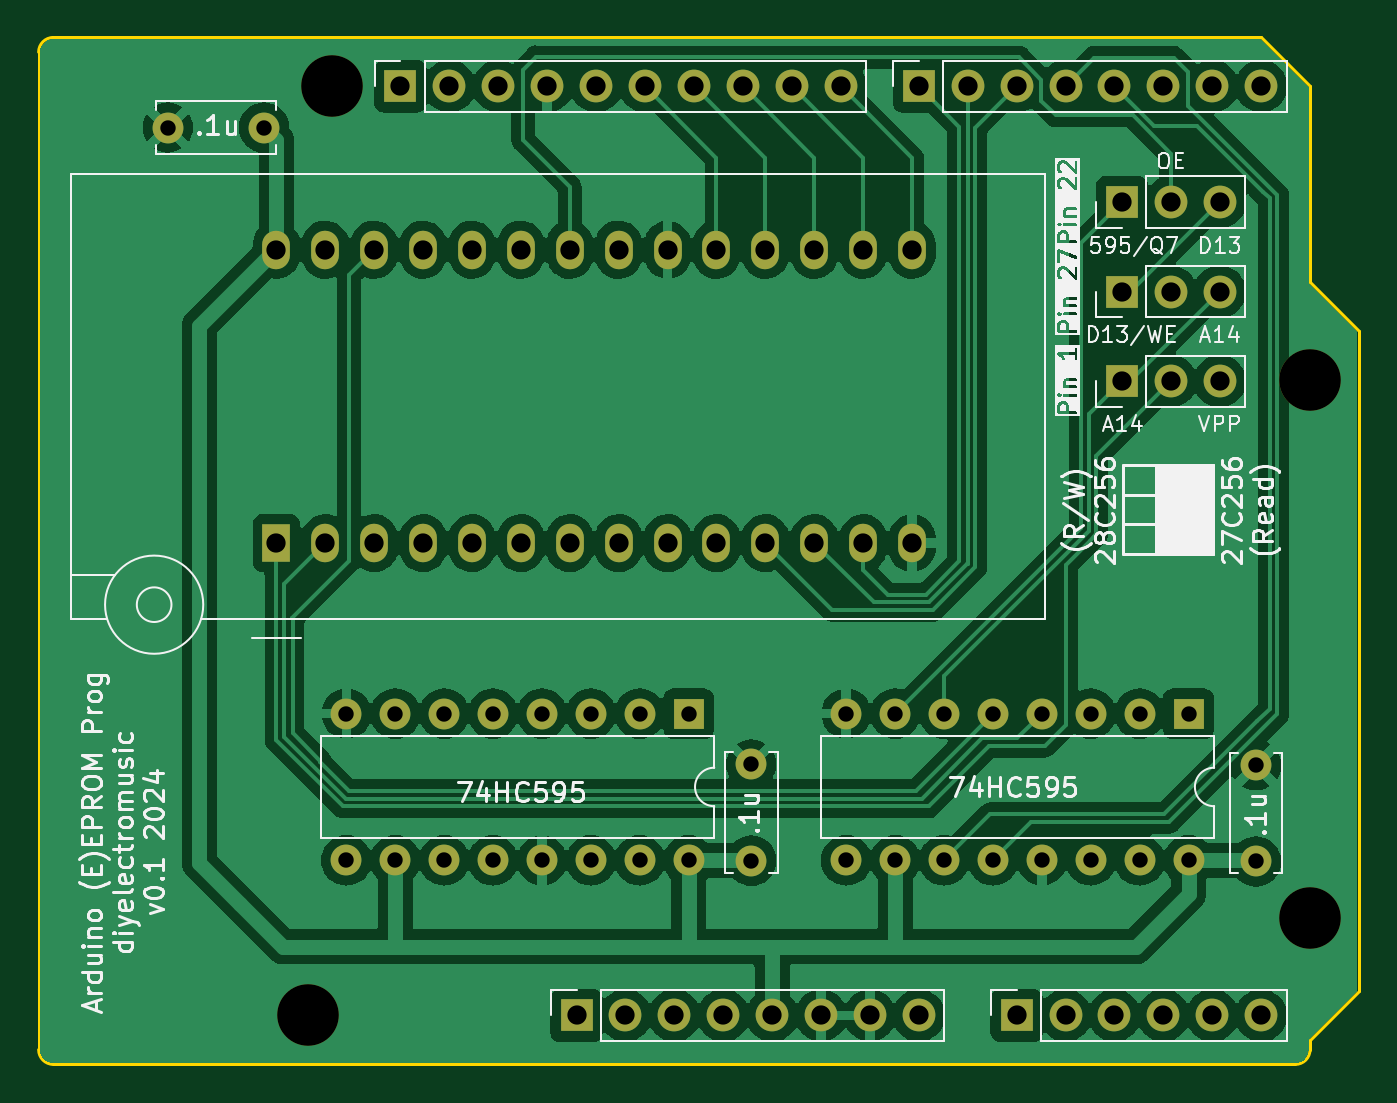
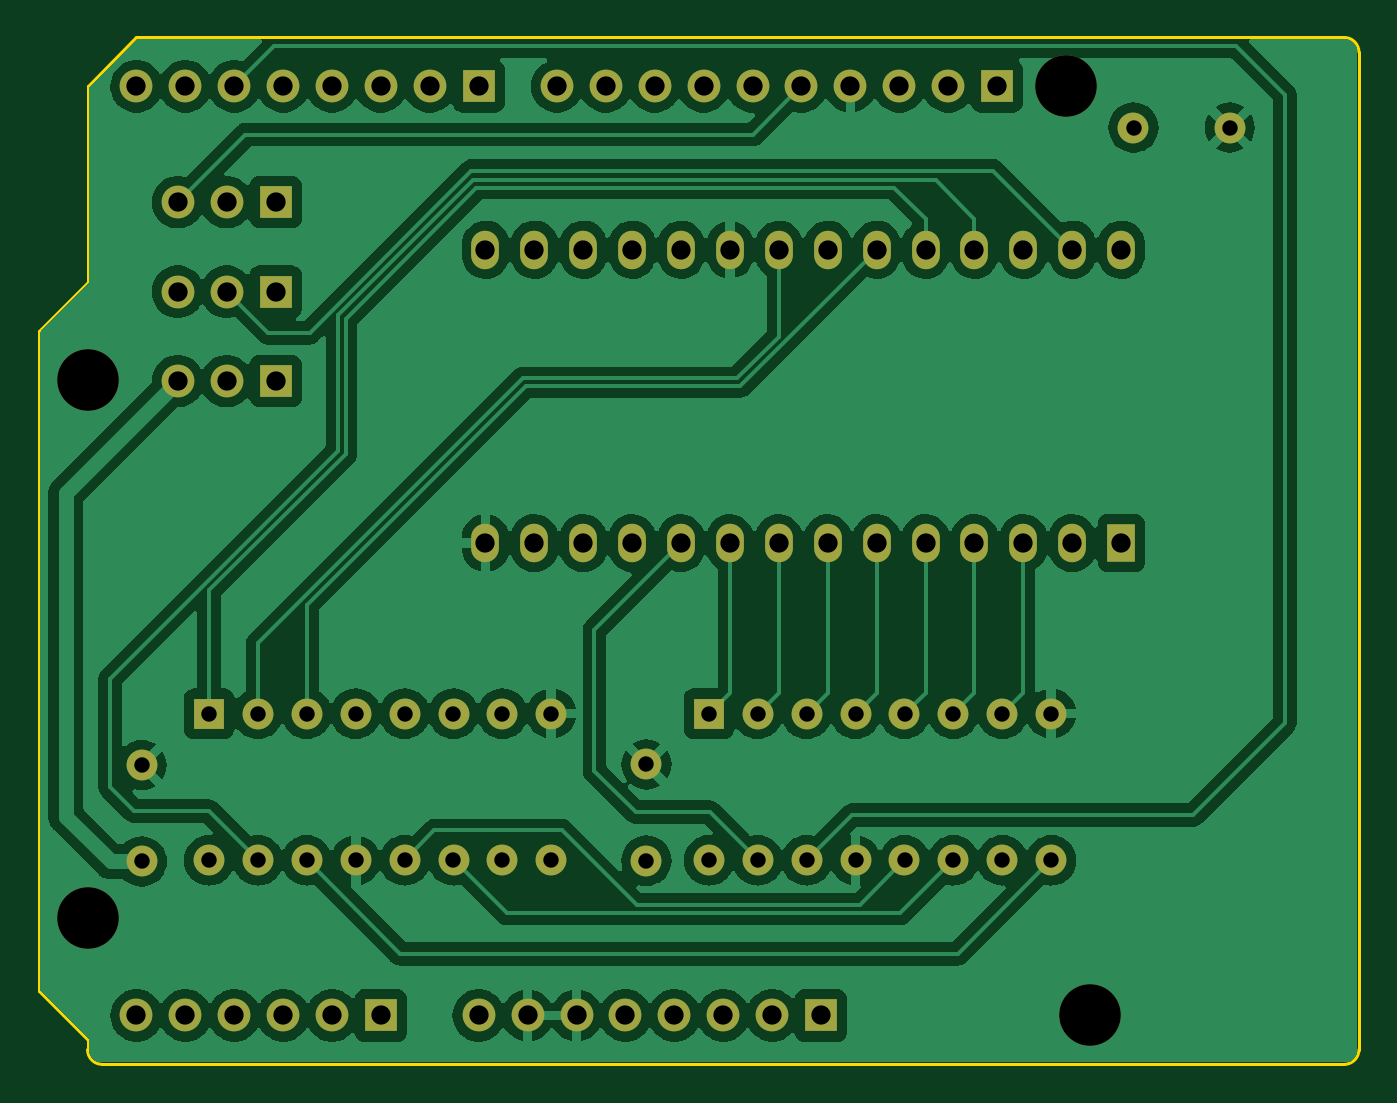
Circuit board: 8 layer files. Board 68.6 x 53.3 mm.
- bottom_copper: ArduinoEEPROMProg-B_Cu.gbr (153747 bytes)
- bottom_mask: ArduinoEEPROMProg-B_Mask.gbr (3864 bytes)
- bottom_silk: ArduinoEEPROMProg-B_Silkscreen.gbr (461 bytes)
- outline: ArduinoEEPROMProg-Edge_Cuts.gbr (1167 bytes)
- top_copper: ArduinoEEPROMProg-F_Cu.gbr (152342 bytes)
- top_mask: ArduinoEEPROMProg-F_Mask.gbr (3864 bytes)
- top_silk: ArduinoEEPROMProg-F_Silkscreen.gbr (80375 bytes)
- drill: ArduinoEEPROMProg.drl (2127 bytes)

=== bottom_copper: ArduinoEEPROMProg-B_Cu.gbr (153747 bytes, source omitted) ===
=== bottom_mask: ArduinoEEPROMProg-B_Mask.gbr ===
%TF.GenerationSoftware,KiCad,Pcbnew,7.0.9*%
%TF.CreationDate,2024-01-02T14:05:00+00:00*%
%TF.ProjectId,ArduinoEEPROMProg,41726475-696e-46f4-9545-50524f4d5072,rev?*%
%TF.SameCoordinates,Original*%
%TF.FileFunction,Soldermask,Bot*%
%TF.FilePolarity,Negative*%
%FSLAX46Y46*%
G04 Gerber Fmt 4.6, Leading zero omitted, Abs format (unit mm)*
G04 Created by KiCad (PCBNEW 7.0.9) date 2024-01-02 14:05:00*
%MOMM*%
%LPD*%
G01*
G04 APERTURE LIST*
%ADD10R,1.700000X1.700000*%
%ADD11O,1.700000X1.700000*%
%ADD12C,1.600000*%
%ADD13R,1.440000X2.000000*%
%ADD14O,1.440000X2.000000*%
%ADD15C,3.200000*%
%ADD16R,1.600000X1.600000*%
%ADD17O,1.600000X1.600000*%
G04 APERTURE END LIST*
D10*
%TO.C,J3*%
X150800000Y-97460000D03*
D11*
X153340000Y-97460000D03*
X155880000Y-97460000D03*
X158420000Y-97460000D03*
X160960000Y-97460000D03*
X163500000Y-97460000D03*
%TD*%
D10*
%TO.C,J1*%
X127940000Y-97460000D03*
D11*
X130480000Y-97460000D03*
X133020000Y-97460000D03*
X135560000Y-97460000D03*
X138100000Y-97460000D03*
X140640000Y-97460000D03*
X143180000Y-97460000D03*
X145720000Y-97460000D03*
%TD*%
D10*
%TO.C,J4*%
X145720000Y-49200000D03*
D11*
X148260000Y-49200000D03*
X150800000Y-49200000D03*
X153340000Y-49200000D03*
X155880000Y-49200000D03*
X158420000Y-49200000D03*
X160960000Y-49200000D03*
X163500000Y-49200000D03*
%TD*%
D10*
%TO.C,J2*%
X118796000Y-49200000D03*
D11*
X121336000Y-49200000D03*
X123876000Y-49200000D03*
X126416000Y-49200000D03*
X128956000Y-49200000D03*
X131496000Y-49200000D03*
X134036000Y-49200000D03*
X136576000Y-49200000D03*
X139116000Y-49200000D03*
X141656000Y-49200000D03*
%TD*%
D12*
%TO.C,C3*%
X163230000Y-89460000D03*
X163230000Y-84460000D03*
%TD*%
D13*
%TO.C,U3*%
X112350000Y-72922500D03*
D14*
X114890000Y-72922500D03*
X117430000Y-72922500D03*
X119970000Y-72922500D03*
X122510000Y-72922500D03*
X125050000Y-72922500D03*
X127590000Y-72922500D03*
X130130000Y-72922500D03*
X132670000Y-72922500D03*
X135210000Y-72922500D03*
X137750000Y-72922500D03*
X140290000Y-72922500D03*
X142830000Y-72922500D03*
X145370000Y-72922500D03*
X145370000Y-57682500D03*
X142830000Y-57682500D03*
X140290000Y-57682500D03*
X137750000Y-57682500D03*
X135210000Y-57682500D03*
X132670000Y-57682500D03*
X130130000Y-57682500D03*
X127590000Y-57682500D03*
X125050000Y-57682500D03*
X122510000Y-57682500D03*
X119970000Y-57682500D03*
X117430000Y-57682500D03*
X114890000Y-57682500D03*
X112350000Y-57682500D03*
%TD*%
D15*
%TO.C,MH1*%
X115240000Y-49200000D03*
%TD*%
D16*
%TO.C,U2*%
X159730000Y-81780000D03*
D17*
X157190000Y-81780000D03*
X154650000Y-81780000D03*
X152110000Y-81780000D03*
X149570000Y-81780000D03*
X147030000Y-81780000D03*
X144490000Y-81780000D03*
X141950000Y-81780000D03*
X141950000Y-89400000D03*
X144490000Y-89400000D03*
X147030000Y-89400000D03*
X149570000Y-89400000D03*
X152110000Y-89400000D03*
X154650000Y-89400000D03*
X157190000Y-89400000D03*
X159730000Y-89400000D03*
%TD*%
D10*
%TO.C,J5*%
X156270000Y-64510000D03*
D11*
X158810000Y-64510000D03*
X161350000Y-64510000D03*
%TD*%
D16*
%TO.C,U1*%
X133765000Y-81780000D03*
D17*
X131225000Y-81780000D03*
X128685000Y-81780000D03*
X126145000Y-81780000D03*
X123605000Y-81780000D03*
X121065000Y-81780000D03*
X118525000Y-81780000D03*
X115985000Y-81780000D03*
X115985000Y-89400000D03*
X118525000Y-89400000D03*
X121065000Y-89400000D03*
X123605000Y-89400000D03*
X126145000Y-89400000D03*
X128685000Y-89400000D03*
X131225000Y-89400000D03*
X133765000Y-89400000D03*
%TD*%
D12*
%TO.C,C1*%
X111710000Y-51340000D03*
X106710000Y-51340000D03*
%TD*%
%TO.C,C2*%
X137010000Y-89420000D03*
X137010000Y-84420000D03*
%TD*%
D15*
%TO.C,MH2*%
X113970000Y-97460000D03*
%TD*%
D10*
%TO.C,J7*%
X156270000Y-55210000D03*
D11*
X158810000Y-55210000D03*
X161350000Y-55210000D03*
%TD*%
D15*
%TO.C,MH3*%
X166040000Y-64440000D03*
%TD*%
%TO.C,MH4*%
X166040000Y-92380000D03*
%TD*%
D10*
%TO.C,J6*%
X156270000Y-59860000D03*
D11*
X158810000Y-59860000D03*
X161350000Y-59860000D03*
%TD*%
M02*

=== bottom_silk: ArduinoEEPROMProg-B_Silkscreen.gbr ===
%TF.GenerationSoftware,KiCad,Pcbnew,7.0.9*%
%TF.CreationDate,2024-01-02T14:05:00+00:00*%
%TF.ProjectId,ArduinoEEPROMProg,41726475-696e-46f4-9545-50524f4d5072,rev?*%
%TF.SameCoordinates,Original*%
%TF.FileFunction,Legend,Bot*%
%TF.FilePolarity,Positive*%
%FSLAX46Y46*%
G04 Gerber Fmt 4.6, Leading zero omitted, Abs format (unit mm)*
G04 Created by KiCad (PCBNEW 7.0.9) date 2024-01-02 14:05:00*
%MOMM*%
%LPD*%
G01*
G04 APERTURE LIST*
G04 APERTURE END LIST*
M02*

=== outline: ArduinoEEPROMProg-Edge_Cuts.gbr ===
%TF.GenerationSoftware,KiCad,Pcbnew,7.0.9*%
%TF.CreationDate,2024-01-02T14:05:00+00:00*%
%TF.ProjectId,ArduinoEEPROMProg,41726475-696e-46f4-9545-50524f4d5072,rev?*%
%TF.SameCoordinates,Original*%
%TF.FileFunction,Profile,NP*%
%FSLAX46Y46*%
G04 Gerber Fmt 4.6, Leading zero omitted, Abs format (unit mm)*
G04 Created by KiCad (PCBNEW 7.0.9) date 2024-01-02 14:05:00*
%MOMM*%
%LPD*%
G01*
G04 APERTURE LIST*
%TA.AperFunction,Profile*%
%ADD10C,0.150000*%
%TD*%
G04 APERTURE END LIST*
D10*
X166040000Y-59360000D02*
X168580000Y-61900000D01*
X100000000Y-99238000D02*
X100000000Y-47422000D01*
X168580000Y-61900000D02*
X168580000Y-96190000D01*
X165278000Y-100000000D02*
X100762000Y-100000000D01*
X100762000Y-46660000D02*
X163500000Y-46660000D01*
X100000000Y-99238000D02*
G75*
G03*
X100762000Y-100000000I762000J0D01*
G01*
X168580000Y-96190000D02*
X166040000Y-98730000D01*
X163500000Y-46660000D02*
X166040000Y-49200000D01*
X165278000Y-100000000D02*
G75*
G03*
X166040000Y-99238000I0J762000D01*
G01*
X166040000Y-49200000D02*
X166040000Y-59360000D01*
X166040000Y-98730000D02*
X166040000Y-99238000D01*
X100762000Y-46660000D02*
G75*
G03*
X100000000Y-47422000I0J-762000D01*
G01*
M02*

=== top_copper: ArduinoEEPROMProg-F_Cu.gbr (152342 bytes, source omitted) ===
=== top_mask: ArduinoEEPROMProg-F_Mask.gbr ===
%TF.GenerationSoftware,KiCad,Pcbnew,7.0.9*%
%TF.CreationDate,2024-01-02T14:05:00+00:00*%
%TF.ProjectId,ArduinoEEPROMProg,41726475-696e-46f4-9545-50524f4d5072,rev?*%
%TF.SameCoordinates,Original*%
%TF.FileFunction,Soldermask,Top*%
%TF.FilePolarity,Negative*%
%FSLAX46Y46*%
G04 Gerber Fmt 4.6, Leading zero omitted, Abs format (unit mm)*
G04 Created by KiCad (PCBNEW 7.0.9) date 2024-01-02 14:05:00*
%MOMM*%
%LPD*%
G01*
G04 APERTURE LIST*
%ADD10R,1.700000X1.700000*%
%ADD11O,1.700000X1.700000*%
%ADD12C,1.600000*%
%ADD13R,1.440000X2.000000*%
%ADD14O,1.440000X2.000000*%
%ADD15C,3.200000*%
%ADD16R,1.600000X1.600000*%
%ADD17O,1.600000X1.600000*%
G04 APERTURE END LIST*
D10*
%TO.C,J3*%
X150800000Y-97460000D03*
D11*
X153340000Y-97460000D03*
X155880000Y-97460000D03*
X158420000Y-97460000D03*
X160960000Y-97460000D03*
X163500000Y-97460000D03*
%TD*%
D10*
%TO.C,J1*%
X127940000Y-97460000D03*
D11*
X130480000Y-97460000D03*
X133020000Y-97460000D03*
X135560000Y-97460000D03*
X138100000Y-97460000D03*
X140640000Y-97460000D03*
X143180000Y-97460000D03*
X145720000Y-97460000D03*
%TD*%
D10*
%TO.C,J4*%
X145720000Y-49200000D03*
D11*
X148260000Y-49200000D03*
X150800000Y-49200000D03*
X153340000Y-49200000D03*
X155880000Y-49200000D03*
X158420000Y-49200000D03*
X160960000Y-49200000D03*
X163500000Y-49200000D03*
%TD*%
D10*
%TO.C,J2*%
X118796000Y-49200000D03*
D11*
X121336000Y-49200000D03*
X123876000Y-49200000D03*
X126416000Y-49200000D03*
X128956000Y-49200000D03*
X131496000Y-49200000D03*
X134036000Y-49200000D03*
X136576000Y-49200000D03*
X139116000Y-49200000D03*
X141656000Y-49200000D03*
%TD*%
D12*
%TO.C,C3*%
X163230000Y-89460000D03*
X163230000Y-84460000D03*
%TD*%
D13*
%TO.C,U3*%
X112350000Y-72922500D03*
D14*
X114890000Y-72922500D03*
X117430000Y-72922500D03*
X119970000Y-72922500D03*
X122510000Y-72922500D03*
X125050000Y-72922500D03*
X127590000Y-72922500D03*
X130130000Y-72922500D03*
X132670000Y-72922500D03*
X135210000Y-72922500D03*
X137750000Y-72922500D03*
X140290000Y-72922500D03*
X142830000Y-72922500D03*
X145370000Y-72922500D03*
X145370000Y-57682500D03*
X142830000Y-57682500D03*
X140290000Y-57682500D03*
X137750000Y-57682500D03*
X135210000Y-57682500D03*
X132670000Y-57682500D03*
X130130000Y-57682500D03*
X127590000Y-57682500D03*
X125050000Y-57682500D03*
X122510000Y-57682500D03*
X119970000Y-57682500D03*
X117430000Y-57682500D03*
X114890000Y-57682500D03*
X112350000Y-57682500D03*
%TD*%
D15*
%TO.C,MH1*%
X115240000Y-49200000D03*
%TD*%
D16*
%TO.C,U2*%
X159730000Y-81780000D03*
D17*
X157190000Y-81780000D03*
X154650000Y-81780000D03*
X152110000Y-81780000D03*
X149570000Y-81780000D03*
X147030000Y-81780000D03*
X144490000Y-81780000D03*
X141950000Y-81780000D03*
X141950000Y-89400000D03*
X144490000Y-89400000D03*
X147030000Y-89400000D03*
X149570000Y-89400000D03*
X152110000Y-89400000D03*
X154650000Y-89400000D03*
X157190000Y-89400000D03*
X159730000Y-89400000D03*
%TD*%
D10*
%TO.C,J5*%
X156270000Y-64510000D03*
D11*
X158810000Y-64510000D03*
X161350000Y-64510000D03*
%TD*%
D16*
%TO.C,U1*%
X133765000Y-81780000D03*
D17*
X131225000Y-81780000D03*
X128685000Y-81780000D03*
X126145000Y-81780000D03*
X123605000Y-81780000D03*
X121065000Y-81780000D03*
X118525000Y-81780000D03*
X115985000Y-81780000D03*
X115985000Y-89400000D03*
X118525000Y-89400000D03*
X121065000Y-89400000D03*
X123605000Y-89400000D03*
X126145000Y-89400000D03*
X128685000Y-89400000D03*
X131225000Y-89400000D03*
X133765000Y-89400000D03*
%TD*%
D12*
%TO.C,C1*%
X111710000Y-51340000D03*
X106710000Y-51340000D03*
%TD*%
%TO.C,C2*%
X137010000Y-89420000D03*
X137010000Y-84420000D03*
%TD*%
D15*
%TO.C,MH2*%
X113970000Y-97460000D03*
%TD*%
D10*
%TO.C,J7*%
X156270000Y-55210000D03*
D11*
X158810000Y-55210000D03*
X161350000Y-55210000D03*
%TD*%
D15*
%TO.C,MH3*%
X166040000Y-64440000D03*
%TD*%
%TO.C,MH4*%
X166040000Y-92380000D03*
%TD*%
D10*
%TO.C,J6*%
X156270000Y-59860000D03*
D11*
X158810000Y-59860000D03*
X161350000Y-59860000D03*
%TD*%
M02*

=== top_silk: ArduinoEEPROMProg-F_Silkscreen.gbr (80375 bytes, source omitted) ===
=== drill: ArduinoEEPROMProg.drl ===
M48
; DRILL file {KiCad 7.0.9} date Tue Jan  2 14:05:02 2024
; FORMAT={-:-/ absolute / inch / decimal}
; #@! TF.CreationDate,2024-01-02T14:05:02+00:00
; #@! TF.GenerationSoftware,Kicad,Pcbnew,7.0.9
; #@! TF.FileFunction,MixedPlating,1,2
FMAT,2
INCH
; #@! TA.AperFunction,Plated,PTH,ComponentDrill
T1C0.0315
; #@! TA.AperFunction,Plated,PTH,ComponentDrill
T2C0.0394
; #@! TA.AperFunction,NonPlated,NPTH,ComponentDrill
T3C0.1260
%
G90
G05
T1
X4.2012Y-2.0213
X4.398Y-2.0213
X4.5663Y-3.2197
X4.5663Y-3.5197
X4.6663Y-3.2197
X4.6663Y-3.5197
X4.7663Y-3.2197
X4.7663Y-3.5197
X4.8663Y-3.2197
X4.8663Y-3.5197
X4.9663Y-3.2197
X4.9663Y-3.5197
X5.0663Y-3.2197
X5.0663Y-3.5197
X5.1663Y-3.2197
X5.1663Y-3.5197
X5.2663Y-3.2197
X5.2663Y-3.5197
X5.3941Y-3.3236
X5.3941Y-3.5205
X5.5886Y-3.2197
X5.5886Y-3.5197
X5.6886Y-3.2197
X5.6886Y-3.5197
X5.7886Y-3.2197
X5.7886Y-3.5197
X5.8886Y-3.2197
X5.8886Y-3.5197
X5.9886Y-3.2197
X5.9886Y-3.5197
X6.0886Y-3.2197
X6.0886Y-3.5197
X6.1886Y-3.2197
X6.1886Y-3.5197
X6.2886Y-3.2197
X6.2886Y-3.5197
X6.4264Y-3.3252
X6.4264Y-3.522
T2
X4.4232Y-2.271
X4.4232Y-2.871
X4.5232Y-2.271
X4.5232Y-2.871
X4.6232Y-2.271
X4.6232Y-2.871
X4.677Y-1.937
X4.7232Y-2.271
X4.7232Y-2.871
X4.777Y-1.937
X4.8232Y-2.271
X4.8232Y-2.871
X4.877Y-1.937
X4.9232Y-2.271
X4.9232Y-2.871
X4.977Y-1.937
X5.0232Y-2.271
X5.0232Y-2.871
X5.037Y-3.837
X5.077Y-1.937
X5.1232Y-2.271
X5.1232Y-2.871
X5.137Y-3.837
X5.177Y-1.937
X5.2232Y-2.271
X5.2232Y-2.871
X5.237Y-3.837
X5.277Y-1.937
X5.3232Y-2.271
X5.3232Y-2.871
X5.337Y-3.837
X5.377Y-1.937
X5.4232Y-2.271
X5.4232Y-2.871
X5.437Y-3.837
X5.477Y-1.937
X5.5232Y-2.271
X5.5232Y-2.871
X5.537Y-3.837
X5.577Y-1.937
X5.6232Y-2.271
X5.6232Y-2.871
X5.637Y-3.837
X5.7232Y-2.271
X5.7232Y-2.871
X5.737Y-1.937
X5.737Y-3.837
X5.837Y-1.937
X5.937Y-1.937
X5.937Y-3.837
X6.037Y-1.937
X6.037Y-3.837
X6.137Y-1.937
X6.137Y-3.837
X6.1524Y-2.1736
X6.1524Y-2.3567
X6.1524Y-2.5398
X6.237Y-1.937
X6.237Y-3.837
X6.2524Y-2.1736
X6.2524Y-2.3567
X6.2524Y-2.5398
X6.337Y-1.937
X6.337Y-3.837
X6.3524Y-2.1736
X6.3524Y-2.3567
X6.3524Y-2.5398
X6.437Y-1.937
X6.437Y-3.837
T3
X4.487Y-3.837
X4.537Y-1.937
X6.537Y-2.537
X6.537Y-3.637
T0
M30

